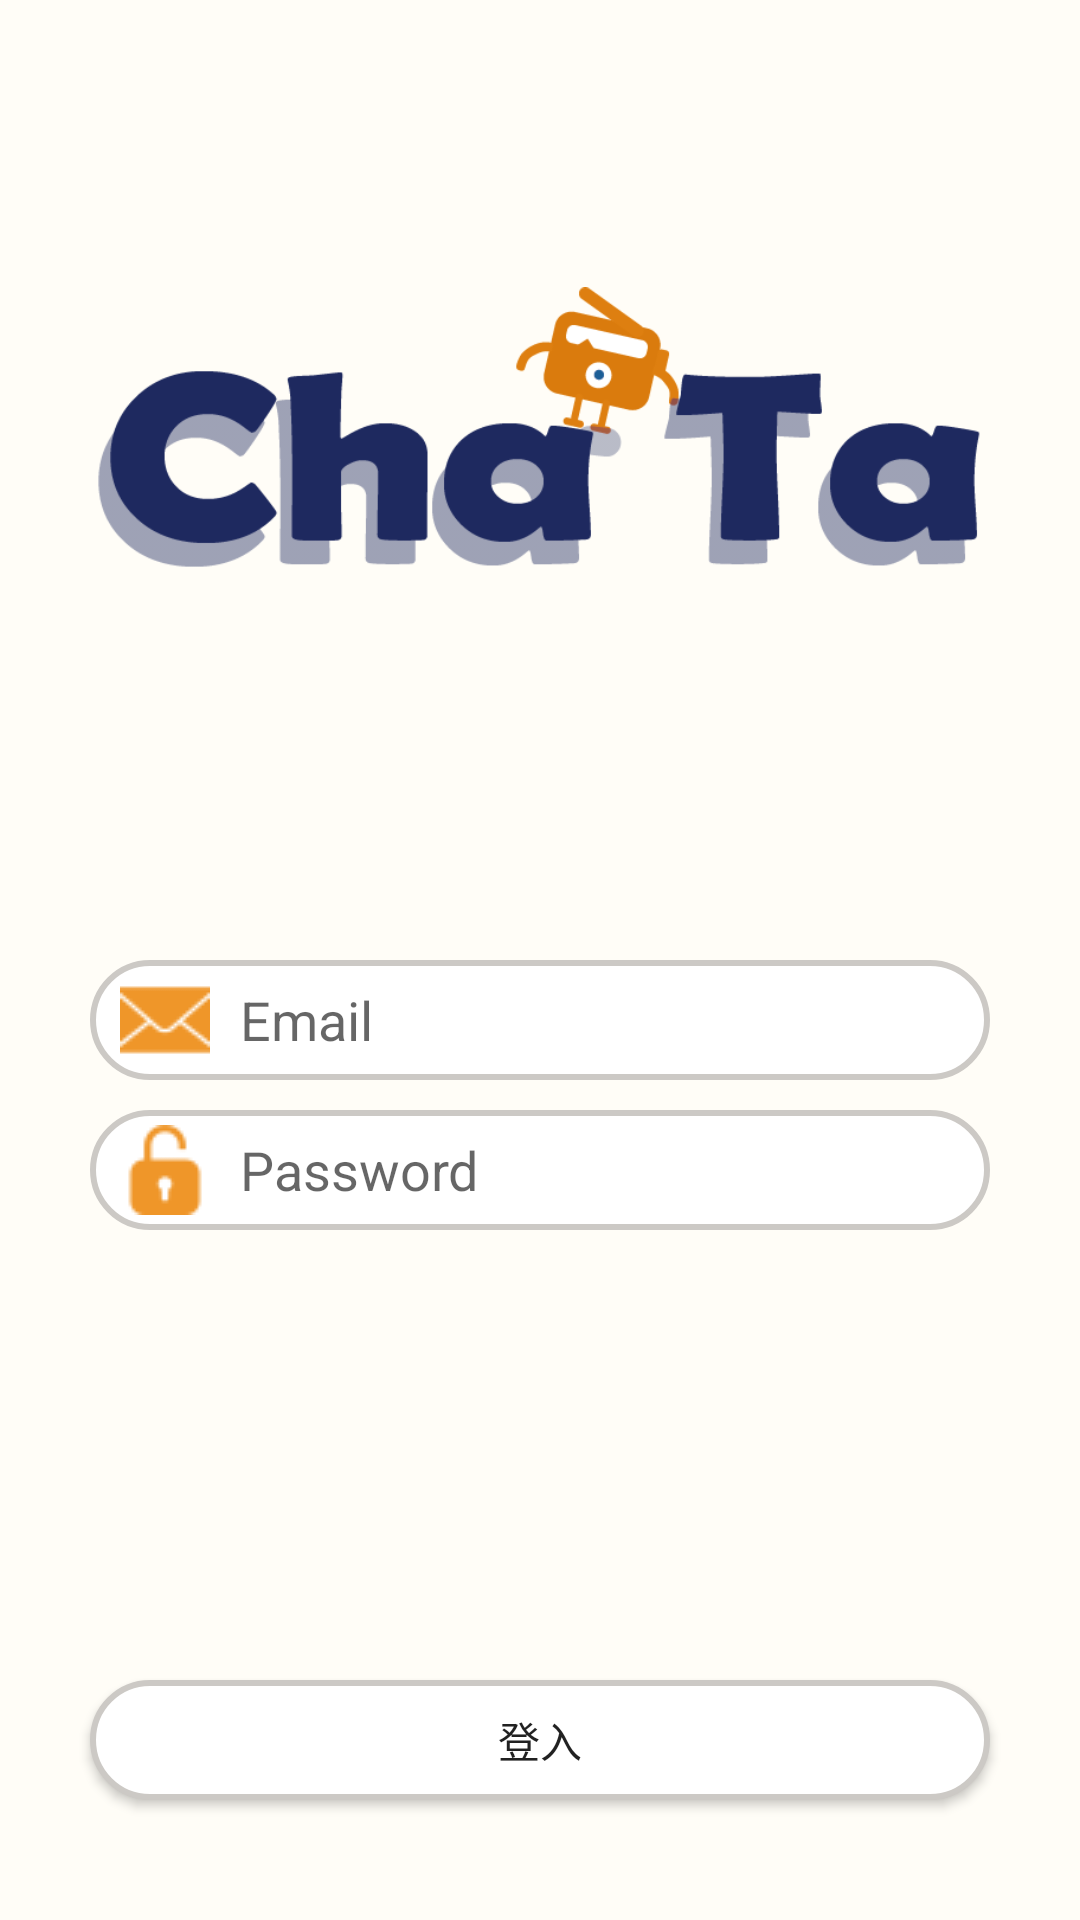

Here is an Android app screen rendered from its layout file. Give the layout XML and the strings, colors and styles it references.
<!-- AndroidManifest.xml: application theme AppTheme -->
<!-- res/layout/activity_login_page.xml -->
<?xml version="1.0" encoding="utf-8"?>
<RelativeLayout xmlns:android="http://schemas.android.com/apk/res/android"
    xmlns:app="http://schemas.android.com/apk/res-auto"
    xmlns:tools="http://schemas.android.com/tools"
    android:layout_width="match_parent"
    android:layout_height="match_parent"
    tools:context=".LoginPage"
    android:background="@color/backColor"
    android:orientation="vertical"
    android:id="@+id/loginLayout">

    <ImageView
        android:id="@+id/mainlogo"
        android:layout_centerHorizontal="true"
        android:layout_width="300dp"
        android:layout_height="300dp"
        app:srcCompat="@drawable/login_icon" />

    <EditText
        android:layout_width="300dp"
        android:layout_height="40dp"
        android:background="@drawable/edit_round"
        android:id="@+id/edtAccount"
        android:paddingLeft="10dp"
        android:drawableLeft="@drawable/login_mail"
        android:drawablePadding="10dp"
        android:layout_centerHorizontal="true"
        android:layout_below="@id/mainlogo"
        android:layout_marginTop="20dp"
        android:hint="Email"
        />

    <EditText
        android:layout_width="300dp"
        android:layout_height="40dp"
        android:background="@drawable/edit_round"
        android:id="@+id/edtPassword"
        android:layout_centerHorizontal="true"
        android:paddingLeft="10dp"
        android:drawablePadding="10dp"
        android:drawableLeft="@drawable/login_pass"
        android:hint="Password"
        android:layout_below="@id/edtAccount"
        android:layout_marginTop="10dp"
        android:inputType="textPassword"
        />

    <Button
        android:id="@+id/btnlogin"
        android:layout_width="300dp"
        android:layout_height="40dp"
        android:background="@drawable/button_round"
        android:layout_below="@id/edtPassword"
        android:layout_centerHorizontal="true"
        android:text="登入"
        android:textAllCaps="false"
        android:layout_marginTop="150dp"/>

</RelativeLayout>
<!-- resources referenced by this layout -->
<resources>
  <color name="backColor">#FFFDF7</color>
  <!-- drawable button_round (drawable) -->
  <?xml version="1.0" encoding="utf-8"?>
  <shape xmlns:android="http://schemas.android.com/apk/res/android"
      android:shape="rectangle">
  
      <solid android:color="#ffff"/>
      <corners android:radius="20dp"/>
      <stroke android:width="2dp" android:color="@color/editborder"/>
  
  
  
  </shape>
  <!-- drawable edit_round (drawable) -->
  <?xml version="1.0" encoding="utf-8"?>
  <shape xmlns:android="http://schemas.android.com/apk/res/android"
      android:shape="rectangle">
  
      <solid android:color="#FFFF"/>
      <corners android:radius="20dp"/>
      <stroke android:width="2dp" android:color="@color/editborder"/>
  
  </shape>
  <!-- drawable login_icon: png bitmap (drawable, 16150 bytes) -->
  <!-- drawable login_mail: png bitmap (drawable, 846 bytes) -->
  <!-- drawable login_pass: png bitmap (drawable, 795 bytes) -->
  <style name="AppTheme" parent="Theme.AppCompat.Light.DarkActionBar">
          
          <item name="colorPrimary">@color/mainColor</item>
          <item name="colorPrimaryDark">@color/mainColor</item>
          <item name="colorAccent">@color/colorAccent</item>
      </style>
  <color name="editborder">#CCC9C5</color>
  <color name="mainColor">#EF9629</color>
  <color name="colorAccent">#D81B60</color>
</resources>
